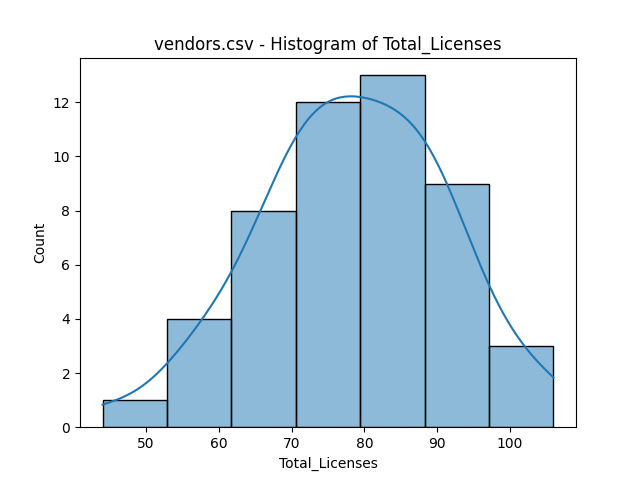

Source data for this figure (header and first rows):
bin_start, bin_end, count
44.0, 52.86, 1
52.86, 61.71, 4
61.71, 70.57, 8
70.57, 79.43, 12
79.43, 88.29, 13
88.29, 97.14, 9
97.14, 106.0, 3
